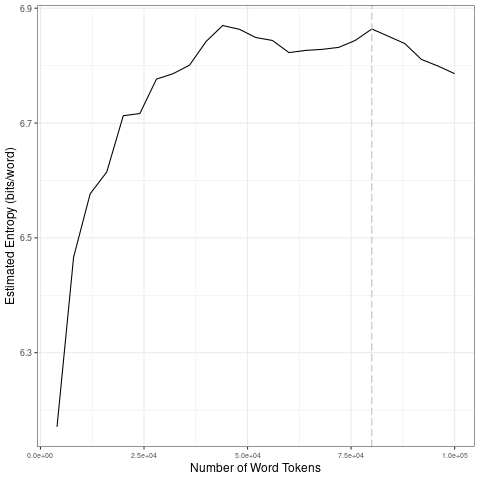

The data file committed next to this chart (first rows):
file, entropy.Corpus.Size, entropy.Entropy, sd.Corpus.Size, sd.SD
data/2021_by_en/2021-03-25_tokens_1-gram…, 4000, 6.171, 20000, 0.2082
data/2021_by_en/2021-03-25_tokens_1-gram…, 8000, 6.466, 40000, 0.04549
data/2021_by_en/2021-03-25_tokens_1-gram…, 12000, 6.577, 60000, 0.01841
data/2021_by_en/2021-03-25_tokens_1-gram…, 16000, 6.615, 80000, 0.0155
data/2021_by_en/2021-03-25_tokens_1-gram…, 20000, 6.713, 1e+05, 0.02712
data/2021_by_en/2021-03-25_tokens_1-gram…, 24000, 6.717, 20000, 0.2082
data/2021_by_en/2021-03-25_tokens_1-gram…, 28000, 6.776, 40000, 0.04549
data/2021_by_en/2021-03-25_tokens_1-gram…, 32000, 6.786, 60000, 0.01841
data/2021_by_en/2021-03-25_tokens_1-gram…, 36000, 6.801, 80000, 0.0155
data/2021_by_en/2021-03-25_tokens_1-gram…, 40000, 6.842, 1e+05, 0.02712
data/2021_by_en/2021-03-25_tokens_1-gram…, 44000, 6.87, 20000, 0.2082
data/2021_by_en/2021-03-25_tokens_1-gram…, 48000, 6.863, 40000, 0.04549
data/2021_by_en/2021-03-25_tokens_1-gram…, 52000, 6.849, 60000, 0.01841
data/2021_by_en/2021-03-25_tokens_1-gram…, 56000, 6.844, 80000, 0.0155
data/2021_by_en/2021-03-25_tokens_1-gram…, 60000, 6.823, 1e+05, 0.02712
data/2021_by_en/2021-03-25_tokens_1-gram…, 64000, 6.827, 20000, 0.2082
data/2021_by_en/2021-03-25_tokens_1-gram…, 68000, 6.828, 40000, 0.04549
data/2021_by_en/2021-03-25_tokens_1-gram…, 72000, 6.832, 60000, 0.01841
data/2021_by_en/2021-03-25_tokens_1-gram…, 76000, 6.844, 80000, 0.0155
data/2021_by_en/2021-03-25_tokens_1-gram…, 80000, 6.864, 1e+05, 0.02712
data/2021_by_en/2021-03-25_tokens_1-gram…, 84000, 6.851, 20000, 0.2082
data/2021_by_en/2021-03-25_tokens_1-gram…, 88000, 6.838, 40000, 0.04549
data/2021_by_en/2021-03-25_tokens_1-gram…, 92000, 6.811, 60000, 0.01841
data/2021_by_en/2021-03-25_tokens_1-gram…, 96000, 6.799, 80000, 0.0155
data/2021_by_en/2021-03-25_tokens_1-gram…, 1e+05, 6.786, 1e+05, 0.02712
